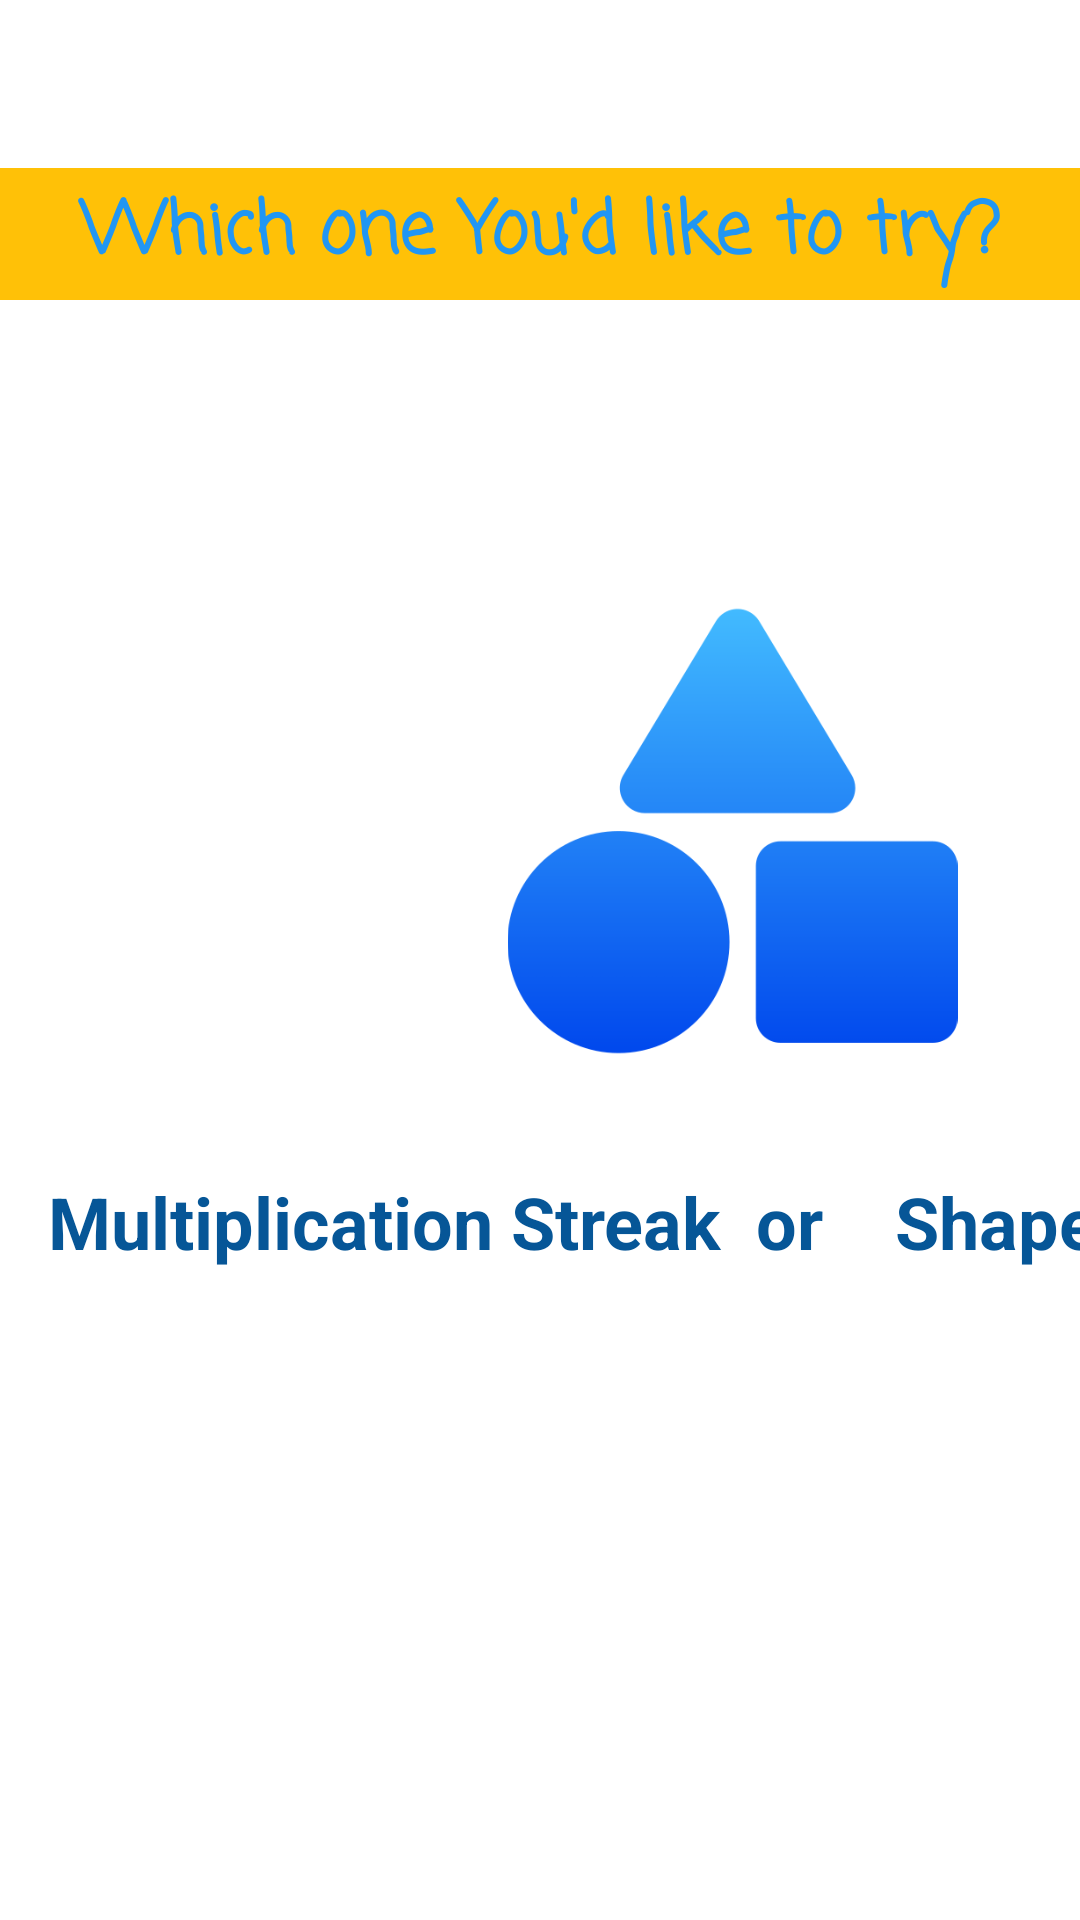

Reconstruct the res/layout file that produces this screen, plus the resources it refers to.
<!-- AndroidManifest.xml: application theme Theme.KidsMulGame -->
<!-- res/layout/choose.xml -->
<?xml version="1.0" encoding="utf-8"?>
<androidx.constraintlayout.widget.ConstraintLayout xmlns:android="http://schemas.android.com/apk/res/android"
    xmlns:app="http://schemas.android.com/apk/res-auto"
    xmlns:tools="http://schemas.android.com/tools"
    android:layout_width="match_parent"
    android:layout_height="match_parent"
    tools:context=".ui.ChooseActivity">


    <ImageView
        android:id="@+id/imageView2"
        android:layout_width="173dp"
        android:layout_height="150dp"
        android:layout_marginBottom="288dp"
        app:layout_constraintBottom_toBottomOf="parent"
        app:layout_constraintEnd_toEndOf="parent"
        app:layout_constraintHorizontal_bias="0.844"
        app:layout_constraintStart_toStartOf="parent"
        app:srcCompat="@drawable/shapes" />

    <ImageView
        android:id="@+id/imageView"
        android:layout_width="206dp"
        android:layout_height="147dp"
        android:layout_marginStart="88dp"
        android:layout_marginBottom="300dp"
        app:layout_constraintBottom_toBottomOf="parent"
        app:layout_constraintEnd_toStartOf="@+id/imageView2"
        app:layout_constraintHorizontal_bias="1.0"
        app:layout_constraintStart_toStartOf="parent"
        app:srcCompat="@drawable/mul" />

    <TextView
        android:id="@+id/textView2"
        android:layout_width="0dp"
        android:layout_height="44dp"
        android:layout_marginTop="56dp"
        android:background="#FFC107"
        android:fontFamily="casual"
        android:gravity="center"
        android:text="Which one You'd like to try?"
        android:textColor="#2196F3"
        android:textSize="24sp"
        android:textStyle="bold"
        app:layout_constraintEnd_toEndOf="parent"
        app:layout_constraintHorizontal_bias="0.0"
        app:layout_constraintStart_toStartOf="parent"
        app:layout_constraintTop_toTopOf="parent" />

    <TextView
        android:id="@+id/textView5"
        android:layout_width="375dp"
        android:layout_height="65dp"
        android:layout_marginStart="16dp"
        android:layout_marginBottom="184dp"
        android:text="Multiplication Streak  or    Shapes"
        android:textColor="#065697"
        android:textSize="24sp"
        android:textStyle="bold"
        app:layout_constraintBottom_toBottomOf="parent"
        app:layout_constraintStart_toStartOf="parent" />

    <Switch
        android:id="@+id/switch1"
        android:layout_width="wrap_content"
        android:layout_height="wrap_content"
        android:layout_marginStart="180dp"
        android:layout_marginBottom="108dp"
        android:layout_marginLeft="100dp"
        android:layout_marginTop="500dp"
        android:text="Dark Mode"
        app:layout_constraintEnd_toStartOf="@+id/imageView2"
        app:layout_constraintLeft_toLeftOf="parent"
        app:layout_constraintRight_toRightOf=" parent"
        app:layout_constraintHorizontal_bias="0.456"
        app:layout_constraintStart_toStartOf="parent"
        tools:ignore="MissingConstraints"
        tools:layout_editor_absoluteY="623dp" />

</androidx.constraintlayout.widget.ConstraintLayout>
<!-- resources referenced by this layout -->
<resources>
  <!-- drawable shapes: png bitmap (drawable, 14419 bytes) -->
  <style name="Theme.KidsMulGame" parent="Theme.MaterialComponents.DayNight.DarkActionBar">
          
          <item name="colorPrimary">@color/purple_500</item>
          <item name="colorPrimaryVariant">@color/purple_700</item>
          <item name="colorOnPrimary">@color/white</item>
          
          <item name="colorSecondary">@color/teal_200</item>
          <item name="colorSecondaryVariant">@color/teal_700</item>
          <item name="colorOnSecondary">@color/black</item>
          
          <item name="android:statusBarColor">?attr/colorPrimaryVariant</item>
          
      </style>
  <!-- not gathered from this repository: default colours our renderer supplied (Android Studio template values) -->
  <color name="purple_500">#FF6200EE</color>
  <color name="purple_700">#FF3700B3</color>
  <color name="teal_200">#FF03DAC5</color>
  <color name="teal_700">#FF018786</color>
  <color name="black">#FF000000</color>
  <color name="white">#FFFFFFFF</color>
</resources>
